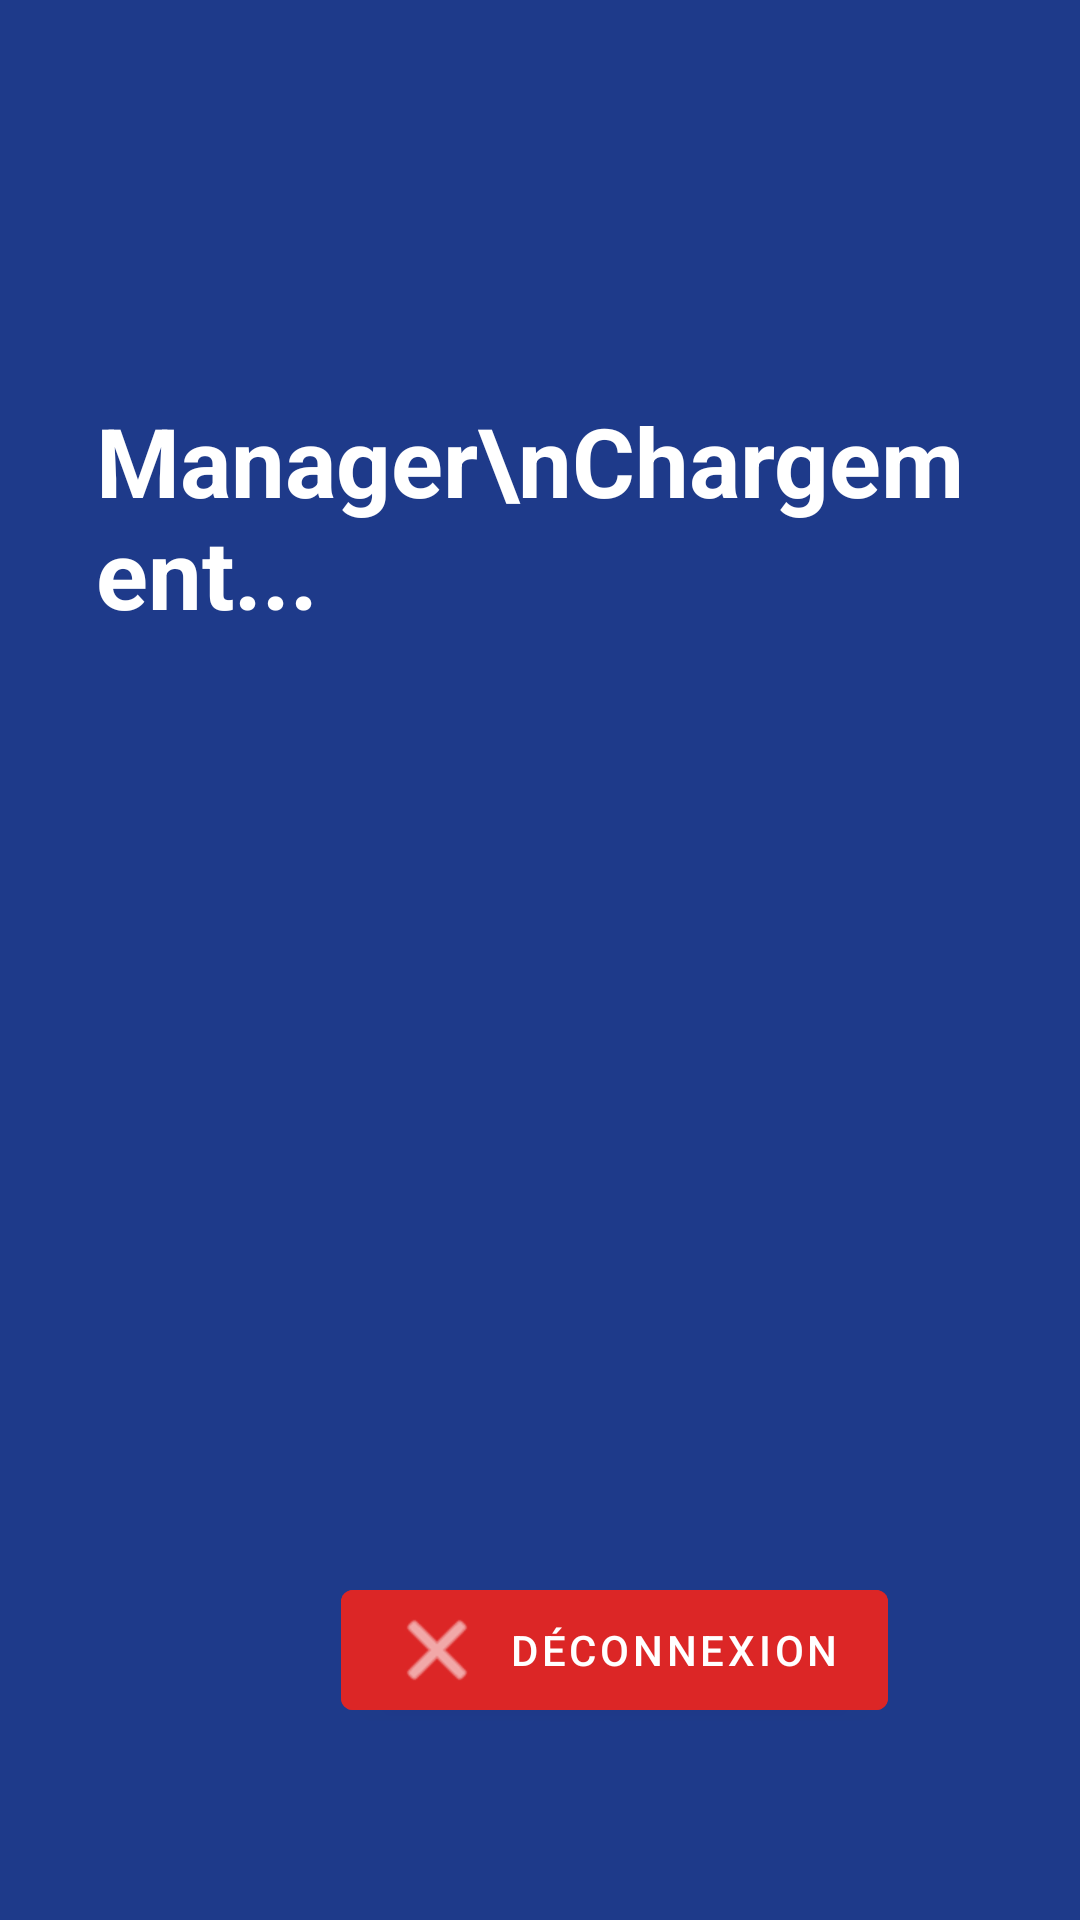

Reconstruct the res/layout file that produces this screen, plus the resources it refers to.
<!-- AndroidManifest.xml: application theme Theme.BillProMobile -->
<!-- res/layout/activity_manager_dashboard.xml -->
<?xml version="1.0" encoding="utf-8"?>
<androidx.constraintlayout.widget.ConstraintLayout xmlns:android="http://schemas.android.com/apk/res/android"
    xmlns:app="http://schemas.android.com/apk/res-auto"
    android:layout_width="match_parent"
    android:layout_height="match_parent"
    android:background="#1E3A8A"
    android:padding="32dp">

    <TextView
        android:id="@+id/tvWelcome"
        android:layout_width="wrap_content"
        android:layout_height="wrap_content"
        android:text="Manager\nChargement..."
        android:textColor="#FFFFFF"
        android:textSize="32sp"
        android:textStyle="bold"
        app:layout_constraintTop_toTopOf="parent"
        app:layout_constraintStart_toStartOf="parent"
        app:layout_constraintEnd_toEndOf="parent"
        android:layout_marginTop="100dp" />

    <com.google.android.material.button.MaterialButton
        android:id="@+id/btnLogout"
        android:layout_width="wrap_content"
        android:layout_height="wrap_content"
        android:text="Déconnexion"
        android:backgroundTint="#DC2626"
        android:textColor="#FFFFFF"
        app:icon="@android:drawable/ic_menu_close_clear_cancel"
        app:layout_constraintBottom_toBottomOf="parent"
        app:layout_constraintEnd_toEndOf="parent"
        android:layout_margin="32dp" />

</androidx.constraintlayout.widget.ConstraintLayout>
<!-- resources referenced by this layout -->
<resources>
  <style name="Theme.BillProMobile" parent="Theme.MaterialComponents.DayNight.NoActionBar">
          
          <item name="colorPrimary">#13386e</item>
          <item name="colorPrimaryDark">#0d2a52</item>
          <item name="colorAccent">#13386e</item>
  
          
          <item name="android:statusBarColor">#13386e</item>
  
          
          <item name="android:windowLightStatusBar">false</item>
      </style>
</resources>
